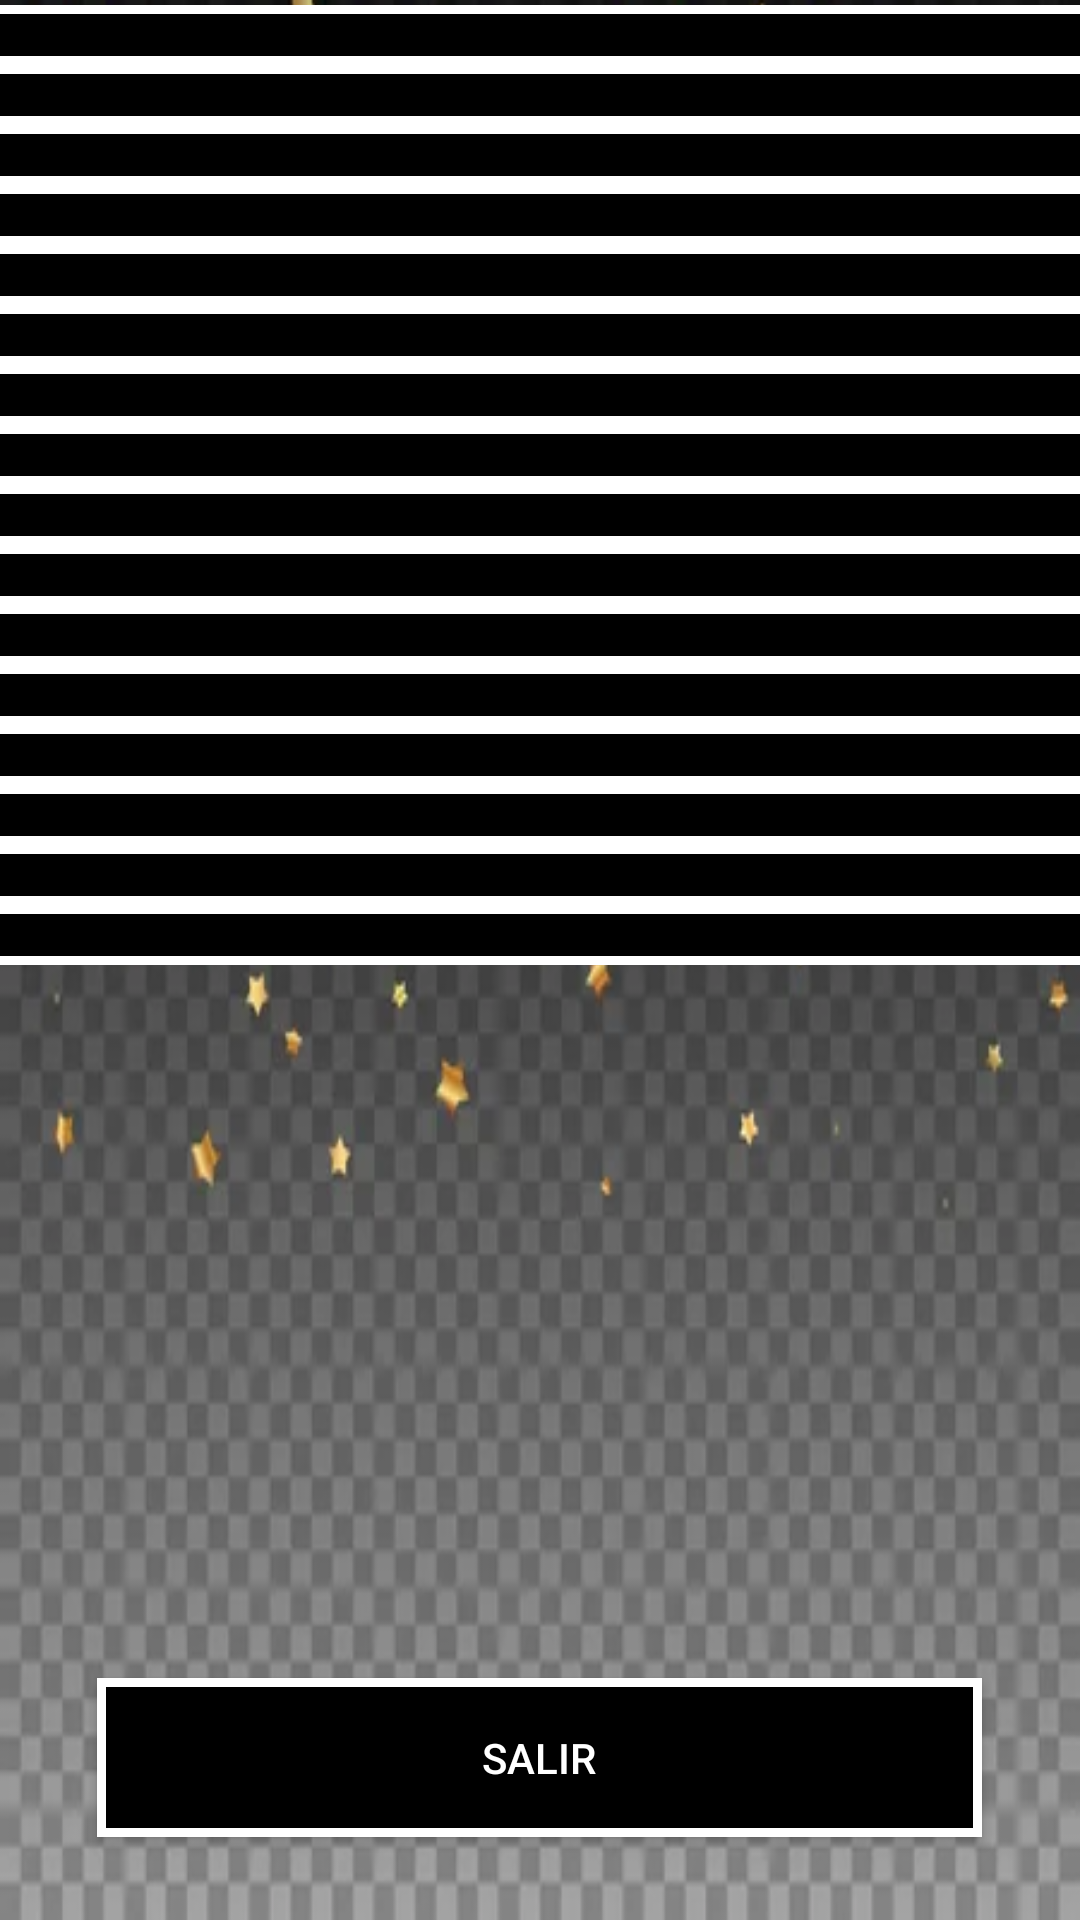

Layout XML and referenced resources for this Android screen:
<!-- AndroidManifest.xml: application theme Theme.AppCompat.NoActionBar -->
<!-- res/layout/activity_regalo.xml -->
<?xml version="1.0" encoding="utf-8"?>
<android.support.constraint.ConstraintLayout xmlns:android="http://schemas.android.com/apk/res/android"
    xmlns:app="http://schemas.android.com/apk/res-auto"
    xmlns:tools="http://schemas.android.com/tools"
    android:layout_width="match_parent"
    android:layout_height="match_parent"
    android:background="@drawable/fondo_regalo"
    tools:context=".RegaloActivity">

    <ScrollView
        android:layout_width="392dp"
        android:layout_height="614dp"
        app:layout_constraintBottom_toBottomOf="parent"
        app:layout_constraintEnd_toEndOf="parent"
        app:layout_constraintStart_toStartOf="parent"
        app:layout_constraintTop_toTopOf="parent"
        app:layout_constraintVertical_bias="0.067">

        <LinearLayout
            android:layout_width="match_parent"
            android:layout_height="wrap_content"
            android:orientation="vertical" >

            <ImageButton
                android:id="@+id/articuno"
                android:layout_width="match_parent"
                android:layout_height="wrap_content"
                android:background="@drawable/negro"
                android:padding="10dip"
                app:srcCompat="@drawable/_0" />

            <ImageButton
                android:id="@+id/zapdos"
                android:layout_width="match_parent"
                android:layout_height="wrap_content"
                android:background="@drawable/negro"
                android:padding="10dip"
                app:srcCompat="@drawable/_0" />

            <ImageButton
                android:id="@+id/moltres"
                android:layout_width="match_parent"
                android:layout_height="wrap_content"
                android:background="@drawable/negro"
                android:padding="10dip"
                app:srcCompat="@drawable/_0" />

            <ImageButton
                android:id="@+id/mewtwo"
                android:layout_width="match_parent"
                android:layout_height="wrap_content"
                android:background="@drawable/negro"
                android:padding="10dip"
                app:srcCompat="@drawable/_0" />

            <ImageButton
                android:id="@+id/mew"
                android:layout_width="match_parent"
                android:layout_height="wrap_content"
                android:background="@drawable/negro"
                android:padding="10dip"
                app:srcCompat="@drawable/_0" />

            <ImageButton
                android:id="@+id/artidos"
                android:layout_width="match_parent"
                android:layout_height="wrap_content"
                android:background="@drawable/negro"
                android:padding="10dip"
                app:srcCompat="@drawable/_0" />

            <ImageButton
                android:id="@+id/artitres"
                android:layout_width="match_parent"
                android:layout_height="wrap_content"
                android:background="@drawable/negro"
                android:padding="10dip"
                app:srcCompat="@drawable/_0" />

            <ImageButton
                android:id="@+id/artitwo"
                android:layout_width="match_parent"
                android:layout_height="wrap_content"
                android:background="@drawable/negro"
                android:padding="10dip"
                app:srcCompat="@drawable/_0" />

            <ImageButton
                android:id="@+id/artimew"
                android:layout_width="match_parent"
                android:layout_height="wrap_content"
                android:background="@drawable/negro"
                android:padding="10dip"
                app:srcCompat="@drawable/_0" />

            <ImageButton
                android:id="@+id/zaptres"
                android:layout_width="match_parent"
                android:layout_height="wrap_content"
                android:background="@drawable/negro"
                android:padding="10dip"
                app:srcCompat="@drawable/_0" />

            <ImageButton
                android:id="@+id/zaptwo"
                android:layout_width="match_parent"
                android:layout_height="wrap_content"
                android:background="@drawable/negro"
                android:padding="10dip"
                app:srcCompat="@drawable/_0" />

            <ImageButton
                android:id="@+id/zapmew"
                android:layout_width="match_parent"
                android:layout_height="wrap_content"
                android:background="@drawable/negro"
                android:padding="10dip"
                app:srcCompat="@drawable/_0" />

            <ImageButton
                android:id="@+id/moltwo"
                android:layout_width="match_parent"
                android:layout_height="wrap_content"
                android:background="@drawable/negro"
                android:padding="10dip"
                app:srcCompat="@drawable/_0" />

            <ImageButton
                android:id="@+id/molmew"
                android:layout_width="match_parent"
                android:layout_height="wrap_content"
                android:background="@drawable/negro"
                android:padding="10dip"
                app:srcCompat="@drawable/_0" />

            <ImageButton
                android:id="@+id/mewthree"
                android:layout_width="match_parent"
                android:layout_height="wrap_content"
                android:background="@drawable/negro"
                android:padding="10dip"
                app:srcCompat="@drawable/_0" />

            <ImageButton
                android:id="@+id/ditto"
                android:layout_width="match_parent"
                android:layout_height="wrap_content"
                android:background="@drawable/negro"
                android:padding="10dip"
                app:srcCompat="@drawable/_0" />

        </LinearLayout>
    </ScrollView>

    <Button
        android:id="@+id/button4"
        android:layout_width="295dp"
        android:layout_height="53dp"
        android:background="@drawable/negro"
        android:onClick="salir"
        android:text="salir"
        app:layout_constraintBottom_toBottomOf="parent"
        app:layout_constraintEnd_toEndOf="parent"
        app:layout_constraintHorizontal_bias="0.495"
        app:layout_constraintStart_toStartOf="parent"
        app:layout_constraintTop_toTopOf="parent"
        app:layout_constraintVertical_bias="0.953" />
</android.support.constraint.ConstraintLayout>
<!-- resources referenced by this layout -->
<resources>
  <!-- drawable fondo_regalo: webp bitmap (drawable-nodpi, 31410 bytes) -->
  <!-- drawable negro (drawable-nodpi) -->
  <?xml version="1.0" encoding="utf-8"?>
  <shape xmlns:android="http://schemas.android.com/apk/res/android">
      <stroke android:width="3dip" android:color="#ffffff" />
      <solid android:color="@color/black"/>
  </shape>
  <color name="black">#FF000000</color>
</resources>
